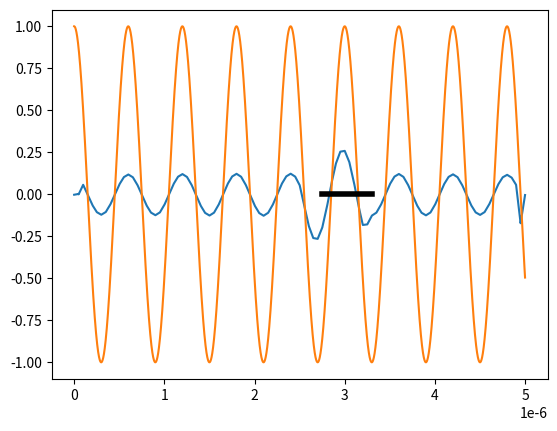
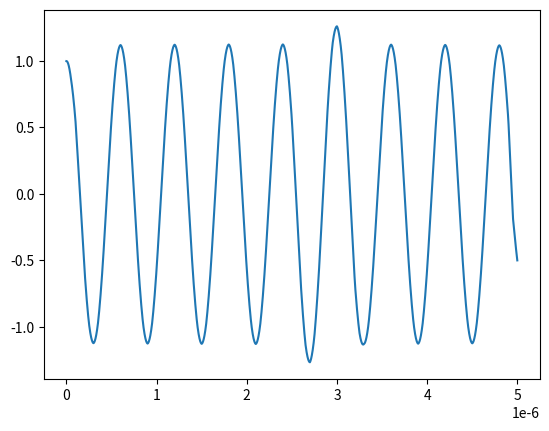

The script that saved these images, in order:
####libraries####

import numpy as np
import matplotlib.pyplot as plt

####initialisation variables####

lambda0=600*10**(-9)
theta=0
a=1
N=100
L=5*10**(-6)
h=L/N


epsm=1 #coef mu et epsilon
epsd=3+1j
mud=1

k0=2*np.pi/lambda0
k=(k0*np.cos(theta),k0*np.sin(theta))


#Initialisation de la géométrie de l'objet et du maillage

maillage = np.arange(N)*h
grid = np.zeros(N)
grid[50:66]=1



#Calcul du champ initial

def fi(X):
    return a*np.exp(k0*X*1j)

def fiPrime(X):
    return a*k0*np.exp(X*k0*1j)*1j

def fiseconde(X):
    return -a*k0**(2)*np.exp(X*k0*1j)

ui=fi(maillage)


#Calcul du epsilon r et mu r

# def EpsilonContinue(x):
#     if x>= 50*h and x <= 65*h:
#         return epsd
#     else: return epsm
    

# def MuContinue(x):
#     if x>= 50*h and x <= 65*h:
#         return mud
#     else: return 1

def epsilon(X):
    a=np.min(np.where(grid==1))
    b=np.max(np.where(grid==1))
    return np.where((X/h>=a) & (X/h<=b),epsd,epsm)
    
    

def mu(X):
    a=np.min(np.where(grid==1))
    b=np.max(np.where(grid==1))
    return np.where((X/h>=a) & (X/h<=b),mud,1)


#Fonction de base nodale

# def node(i,X):  #fonction discrette
#     return np.where(X>=i,1,0)

def Node(X,i):  #fonction continue
    X=np.where((X>=h*(i-1)) & (X<=h*(i+1)),X,0)
    X=np.where((X>=h*(i-1)) & (X<=h*i),X/h-i+1,X)
    return np.where((X>=h*i) & (X<=h*(i+1)),-X/h+i+1,X)

def NodePrime(X,i):  #fonction continue
    X=np.where((X>=h*(i-1)) & (X<=h*(i+1)),X,0)
    X=np.where((X>=h*(i-1)) & (X<=h*i),1/h,X)
    return np.where((X>=h*i) & (X<=h*(i+1)),-1/h,X)

#Calcule de la fonction S

def Sapprox(x,i):
    return 1/mu(x)*fiPrime(x)*NodePrime(x,i)+k0**2*epsilon(x)*fi(x)*Node(x,i)

def S(x):
    return (1-1/mu(x))*fiseconde(x)+k0**2*(epsm-epsilon(x))*fi(x)


# def v(x,i):     #fonction 'continue'
#     if x >=h*(i-1) and x <= h*i:
#         return (x/h)-i+1
#     elif x >h*i and x <= h*(i+1):
#         return -(x/h)+i+1
#     else: return 0
    
# def vprime(x,i):
#     if x >=h*(i-1) and x <= h*i:
#         return 1/h
#     elif x >h*i and x <= h*(i+1):
#         return -1/h
#     else: return 0


### Intégration ###

def IntegrateA(i,j):
    d=np.abs(i-j)
    
    if i>j: #la matrice est symétrique on traitera donc ce cas apres
        return 0 
    else:
        pass
    
    if d>=2:
        return 0
    else:
        pass
    n=99+(N-2)*00
    dx=L/n
    x=np.arange(0,L,dx)
    f= NodePrime(x,i)*NodePrime(x,j)/mu(x) + k0**2*epsilon(x)*Node(x,i)*Node(x,j)
    return np.sum(f)*dx
    # for m in range(n):
    #     x=h*i+m*dx
    #     I+= (vprime(x,i)*vprime(x,j)/MuContinue(x) + k0**2*EpsilonContinue(x)*v(x,i)*v(x,j))*dx
    # return I

def IntegrateB(i):
    n=199
    dx=2*h/n
    if i == 0 :
        x=np.arange(0,h,dx)
        f=Sapprox(x,i)*Node(x,i)
        return np.sum(f)*dx +(fi(L)-fi(0))*k0*1j
    if i == N-1:
        x=np.arange(h*(N-1),h*N,dx)
        f=Sapprox(x,i)*Node(x,i)
        return np.sum(f)*dx +(fi(L)-fi(0))*k0*1j
        
        
    else:
        x=np.arange(h*(i-1),h*(i+1),dx)
        f=Sapprox(x,i)*Node(x,i)
        return np.sum(f)*dx 
        
    # for m in range(n):
    #     x=h*i+m*dx
    #     I+= S(x)*v(x,i)*dx

    # return I

B=np.array([])
A=np.zeros((N,N),dtype=complex)

for i in range(N):
    B=np.append(B,IntegrateB(i))
    
for i in range(N):
    for j in range(N):
        I=IntegrateA(i,j)
        A[j,i]=I
        A[i,j]=I

zeta = np.linalg.solve(A, B)

ud=0

n=99+(N-1)*100
dx=h*N/n
x=np.arange(0,L,dx)
ui=fi(x)
for i in range(N):
    ud+=zeta[i]*Node(x,i)
plt.plot(x,np.real(ud))
plt.plot(x,np.real(ui))
plt.plot([55*h,66*h],[0,0],linewidth=4,color="black")
plt.show()
plt.plot(x,np.real(ui+ud))
plt.show()
    
        
        
    
